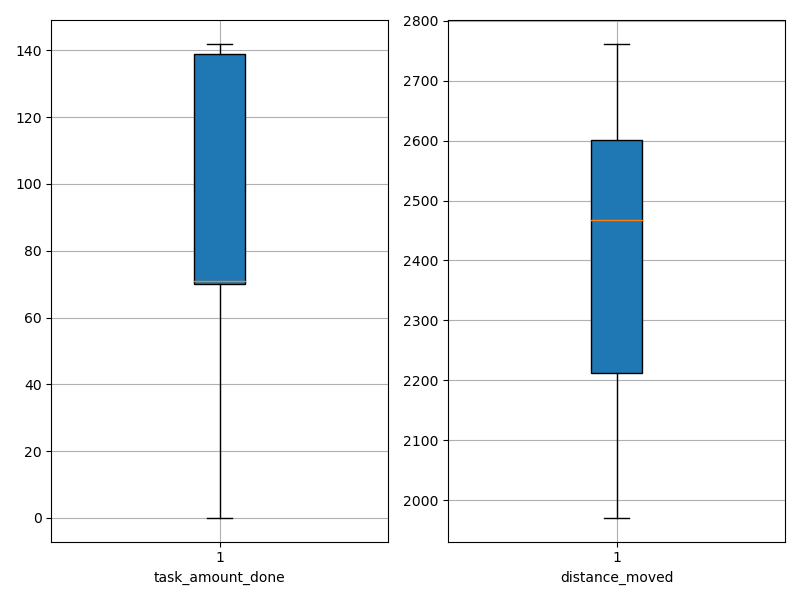

The table this chart was drawn from, first rows:
agent_id, task_amount_done, distance_moved
0, 139.0, 2330
1, 69.0, 2598
2, 70.0, 2534
3, 69.0, 2287
4, 69.0, 2627
5, 140.0, 2148
6, 70.0, 2550
7, 141.0, 2027
8, 69.0, 2660
9, 0.0, 2621
10, 69.0, 2377
11, 69.0, 2219
12, 139.0, 2058
13, 71.0, 2487
14, 71.0, 2462
15, 71.0, 2655
16, 72.0, 2711
17, 141.0, 2185
18, 71.0, 2518
19, 69.0, 2638
20, 70.0, 2602
21, 70.0, 2412
22, 142.0, 2335
23, 140.0, 1971
24, 139.0, 2182
25, 70.0, 2476
26, 70.0, 2371
27, 71.0, 2601
28, 70.0, 2631
29, 140.0, 2369
30, 71.0, 2524
31, 140.0, 2288
32, 70.0, 2761
33, 138.0, 2135
34, 70.0, 2121
35, 141.0, 2193
36, 69.0, 2558
37, 70.0, 2670
38, 141.0, 2472
39, 139.0, 2057
